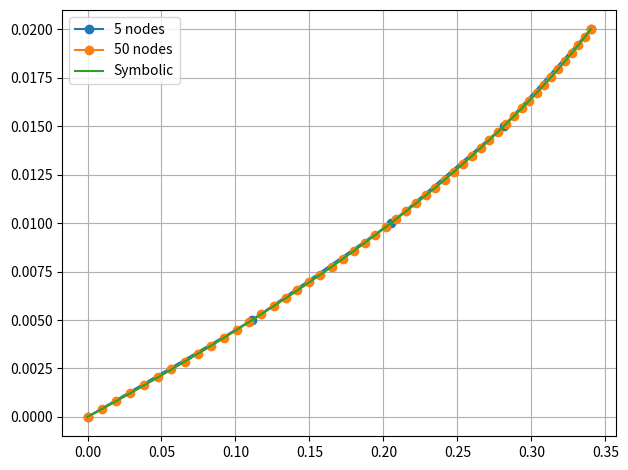

Source code (Python):
"""
hw3.py
[redacted]
[redacted]
"""

import numpy as np
import matplotlib.pyplot as plt
import os
import sys
np.set_printoptions(suppress=True,linewidth=sys.maxsize,threshold=sys.maxsize)

# Where to save the figures
PROJECT_ROOT_DIR = "."
IMAGES_PATH = os.path.join(PROJECT_ROOT_DIR, "images", "ME6570", "HW3")
os.makedirs(IMAGES_PATH, exist_ok=True)
def save_fig(fig_id, tight_layout=True, fig_extension="png", resolution=300):
    path = os.path.join(IMAGES_PATH, fig_id + "." + fig_extension)
    print("Saving figure", fig_id)
    if tight_layout:
        plt.tight_layout()
    plt.savefig(path, format=fig_extension, dpi=resolution)


def solve_couette(mu, dpdx, tau, h, n_nodes):
    n_elements = n_nodes-1
    h_e = h/n_elements
    K = get_kgl(mu, h_e, n_elements)
    F = get_load(h_e, dpdx, tau, n_nodes)

    method = 3
    K, F = apply_EBC(K, F, method)

    d = np.linalg.solve(K,F)
    u = d  # the weights are equal to the estimate at the nodes
    if method == 1:
        u[-1] = u[-1] + 20  # EBC application METHOD A
    x = np.linspace(0, h, n_nodes)

    return x, u

def get_kgl(mu, h_e, n_elements):
    """
    Gets the stiffness matrix
    
    Parameters:
        mu (float): Elastic modulus
        h_e (float): Element length
        n_elements (int): Number of elements
    
    Returns:
        K (ndarray): Stiffness matrix
    """

    A = mu/h_e
    B = -mu/h_e
    kelm = np.array([[A, B], [B, A]])

    iconn = getConn(n_elements) # connectivity matrix (assumed to be defined elsewhere)
    
    K = np.zeros((n_elements+1, n_elements+1)) # preallocate the stiffness matrix
    for e in range(1, n_elements+1):
        for i in range(1, 3): # indices i and j local, ii and jj global
            for j in range(1, 3):
                ii = iconn[e-1,i-1]
                jj = iconn[e-1,j-1]
                K[ii-1, jj-1] = K[ii-1, jj-1] + kelm[i-1, j-1]
    # print(K)
    return K

def getConn(n_elements):
    """
    Gets the connectivity matrix, a fairly standard array in FE codes, for a 1-D problem
    
    Parameters:
        n_elements (int): Number of elements in the 1D problem
    
    Returns:
        iconn (ndarray): The resulting connectivity matrix, which returns the global node
                         number given element number (i) and local node number (j)
    """

    iconn = np.zeros((n_elements, 2), dtype=int) # initialize array for speed.
    for ielem in range(n_elements):
        iconn[ielem, 0] = ielem + 1
        iconn[ielem, 1] = ielem + 2
    
    return iconn

def get_load(h_e, dpdx, tau, n_nodes):
    """
    Gets the load vector
    
    Parameters:
        h_e (float): Element length
        dpdx (float): Pressure gradient
        tau (float): Applied shear stress
        n_nodes (int): Number of nodes
    
    Returns:
        F (ndarray): Load vector
    """

    # set up f1
    f1 = np.zeros((n_nodes))
    f1[n_nodes-1] = tau
    
    # set up f2
    f2 = np.ones((n_nodes))
    f2[0] = 1/2
    f2[-1] = 1/2
    f2 = -dpdx*h_e*f2

    F = f1 + f2
    return F

def apply_EBC(K, F, method):
    """
    Applies the EBC by one of 3 methods presented in class
    
    Parameters:
        K (ndarray): Stiffness matrix
        F (ndarray): Load vector
        method (int): Method for applying the EBC (1, 2, or 3)
    
    Returns:
        K (ndarray): Updated stiffness matrix with EBCs applied
        F (ndarray): Updated load vector with EBCs applied
    """

    n_nodes = len(F)
    if method == 1:
        K[n_nodes-1,:] = 0 
        K[:, n_nodes-1] = 0 
        K[n_nodes-1, n_nodes-1] = 1
        F[n_nodes-1] = 0
    elif method == 2:
        K[n_nodes-1,:] = 0 
        K[:, n_nodes-1] = 0 
        K[n_nodes-1, n_nodes-1] = 1
        F[n_nodes-1] = 0
    elif method == 3:
        BIG = K[0,0]*1e9
        K[0, 0] = K[0, 0] + BIG
#         F[n_nodes-2] = 0
        F[0] = 0*BIG

    return K, F



















def main():

    mu = 0.01
    dpdx = -7
    tau = 0.1
    h = 0.02
    n_nodes = 5
    y, u = solve_couette(mu, dpdx, tau, h, n_nodes)
    y2, u2 = solve_couette(mu, dpdx, tau, h, 50)

    # Symbolic solution
    y_s = np.linspace(0, h, 100)
    u_s = (2*tau*y_s + dpdx*y_s**2 - 2*dpdx*h*y_s)/(2*mu)

    plt.figure()
    plt.plot(u,y, '-o', label='5 nodes')
    plt.plot(u2, y2, '-o', label='50 nodes')
    plt.plot(u_s, y_s, label='Symbolic')
    plt.grid(True)
    plt.legend()
    save_fig("solution")
    plt.show()




if __name__ == '__main__':
    main()